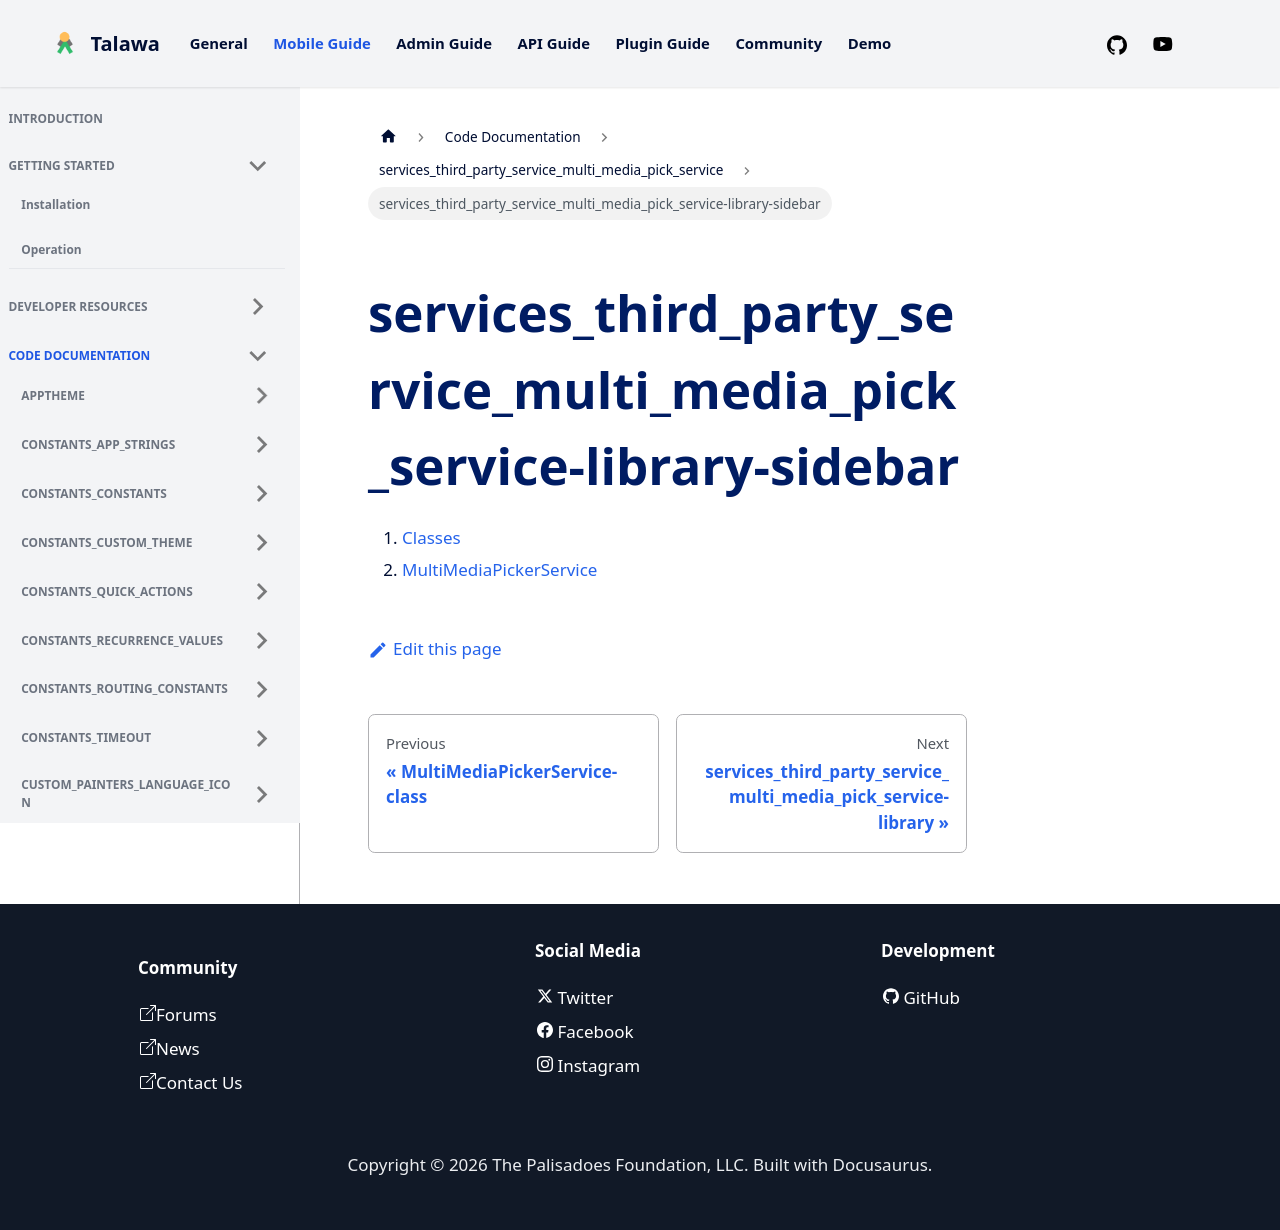

repository: PalisadoesFoundation/talawa · page: docs/auto-docs/services_third_party_service_multi_media_pick_service/services_third_party_service_multi_media_pick_service-library-sidebar/index.html · generator: docusaurus

1.  [Classes](./#classes)
2.  [MultiMediaPickerService](./MultiMediaPickerService-class.md)
